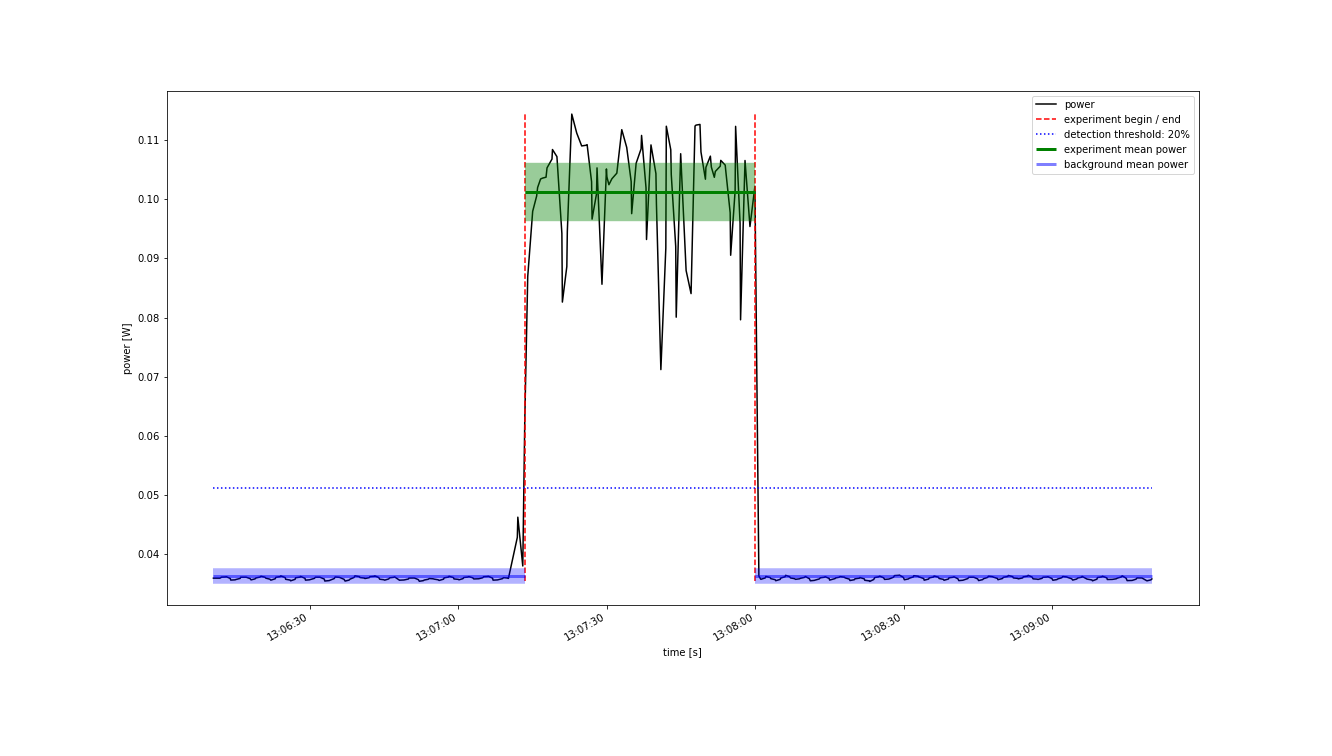

Source data for this figure (header and first rows):
Start Time; current; voltage
2022-10-24 13:06:10.500; 0.007525; 4.78
2022-10-24 13:06:11.000; 0.007525; 4.78
2022-10-24 13:06:11.800; 0.007525; 4.78
2022-10-24 13:06:12.000; 0.007542; 4.78
2022-10-24 13:06:12.100; 0.007559; 4.78
2022-10-24 13:06:12.900; 0.007567; 4.78
2022-10-24 13:06:13.100; 0.007574; 4.78
2022-10-24 13:06:13.900; 0.007515; 4.78
2022-10-24 13:06:14.000; 0.007456; 4.78
2022-10-24 13:06:14.900; 0.007465; 4.78
2022-10-24 13:06:15.000; 0.007474; 4.78
2022-10-24 13:06:15.900; 0.007516; 4.78
2022-10-24 13:06:16.000; 0.007557; 4.78
2022-10-24 13:06:16.900; 0.007558; 4.78
2022-10-24 13:06:17.100; 0.007559; 4.78
2022-10-24 13:06:17.900; 0.007511; 4.78
2022-10-24 13:06:18.100; 0.007464; 4.78
2022-10-24 13:06:18.900; 0.007498; 4.78
2022-10-24 13:06:19.100; 0.007533; 4.78
2022-10-24 13:06:19.900; 0.007563; 4.78
2022-10-24 13:06:20.100; 0.007592; 4.78
2022-10-24 13:06:20.900; 0.007558; 4.78
2022-10-24 13:06:21.100; 0.007523; 4.78
2022-10-24 13:06:21.900; 0.007489; 4.78
2022-10-24 13:06:22.100; 0.007454; 4.78
2022-10-24 13:06:23.000; 0.007504; 4.78
2022-10-24 13:06:23.100; 0.007554; 4.78
2022-10-24 13:06:24.000; 0.007579; 4.78
2022-10-24 13:06:24.100; 0.007605; 4.78
2022-10-24 13:06:25.000; 0.007544; 4.78
2022-10-24 13:06:25.100; 0.007484; 4.78
2022-10-24 13:06:26.000; 0.007457; 4.78
2022-10-24 13:06:26.100; 0.007431; 4.78
2022-10-24 13:06:27.000; 0.007484; 4.78
2022-10-24 13:06:27.100; 0.007538; 4.78
2022-10-24 13:06:28.000; 0.007562; 4.78
2022-10-24 13:06:28.100; 0.007586; 4.78
2022-10-24 13:06:29.000; 0.00752; 4.78
2022-10-24 13:06:29.100; 0.007455; 4.78
2022-10-24 13:06:29.900; 0.007466; 4.78
2022-10-24 13:06:30.100; 0.007477; 4.78
2022-10-24 13:06:30.900; 0.007518; 4.78
2022-10-24 13:06:31.100; 0.007558; 4.78
2022-10-24 13:06:31.900; 0.007559; 4.78
2022-10-24 13:06:32.000; 0.00756; 4.78
2022-10-24 13:06:32.900; 0.007491; 4.78
2022-10-24 13:06:33.000; 0.007423; 4.78
2022-10-24 13:06:33.900; 0.007439; 4.78
2022-10-24 13:06:34.100; 0.007454; 4.78
2022-10-24 13:06:34.900; 0.00751; 4.78
2022-10-24 13:06:35.100; 0.007566; 4.78
2022-10-24 13:06:35.900; 0.007555; 4.78
2022-10-24 13:06:36.100; 0.007544; 4.78
2022-10-24 13:06:36.900; 0.007482; 4.78
2022-10-24 13:06:37.100; 0.007421; 4.78
2022-10-24 13:06:37.900; 0.007456; 4.78
2022-10-24 13:06:38.100; 0.00749; 4.78
2022-10-24 13:06:38.900; 0.007549; 4.78
2022-10-24 13:06:39.100; 0.007607; 4.78
2022-10-24 13:06:40.000; 0.007577; 4.78
... 301 more rows
